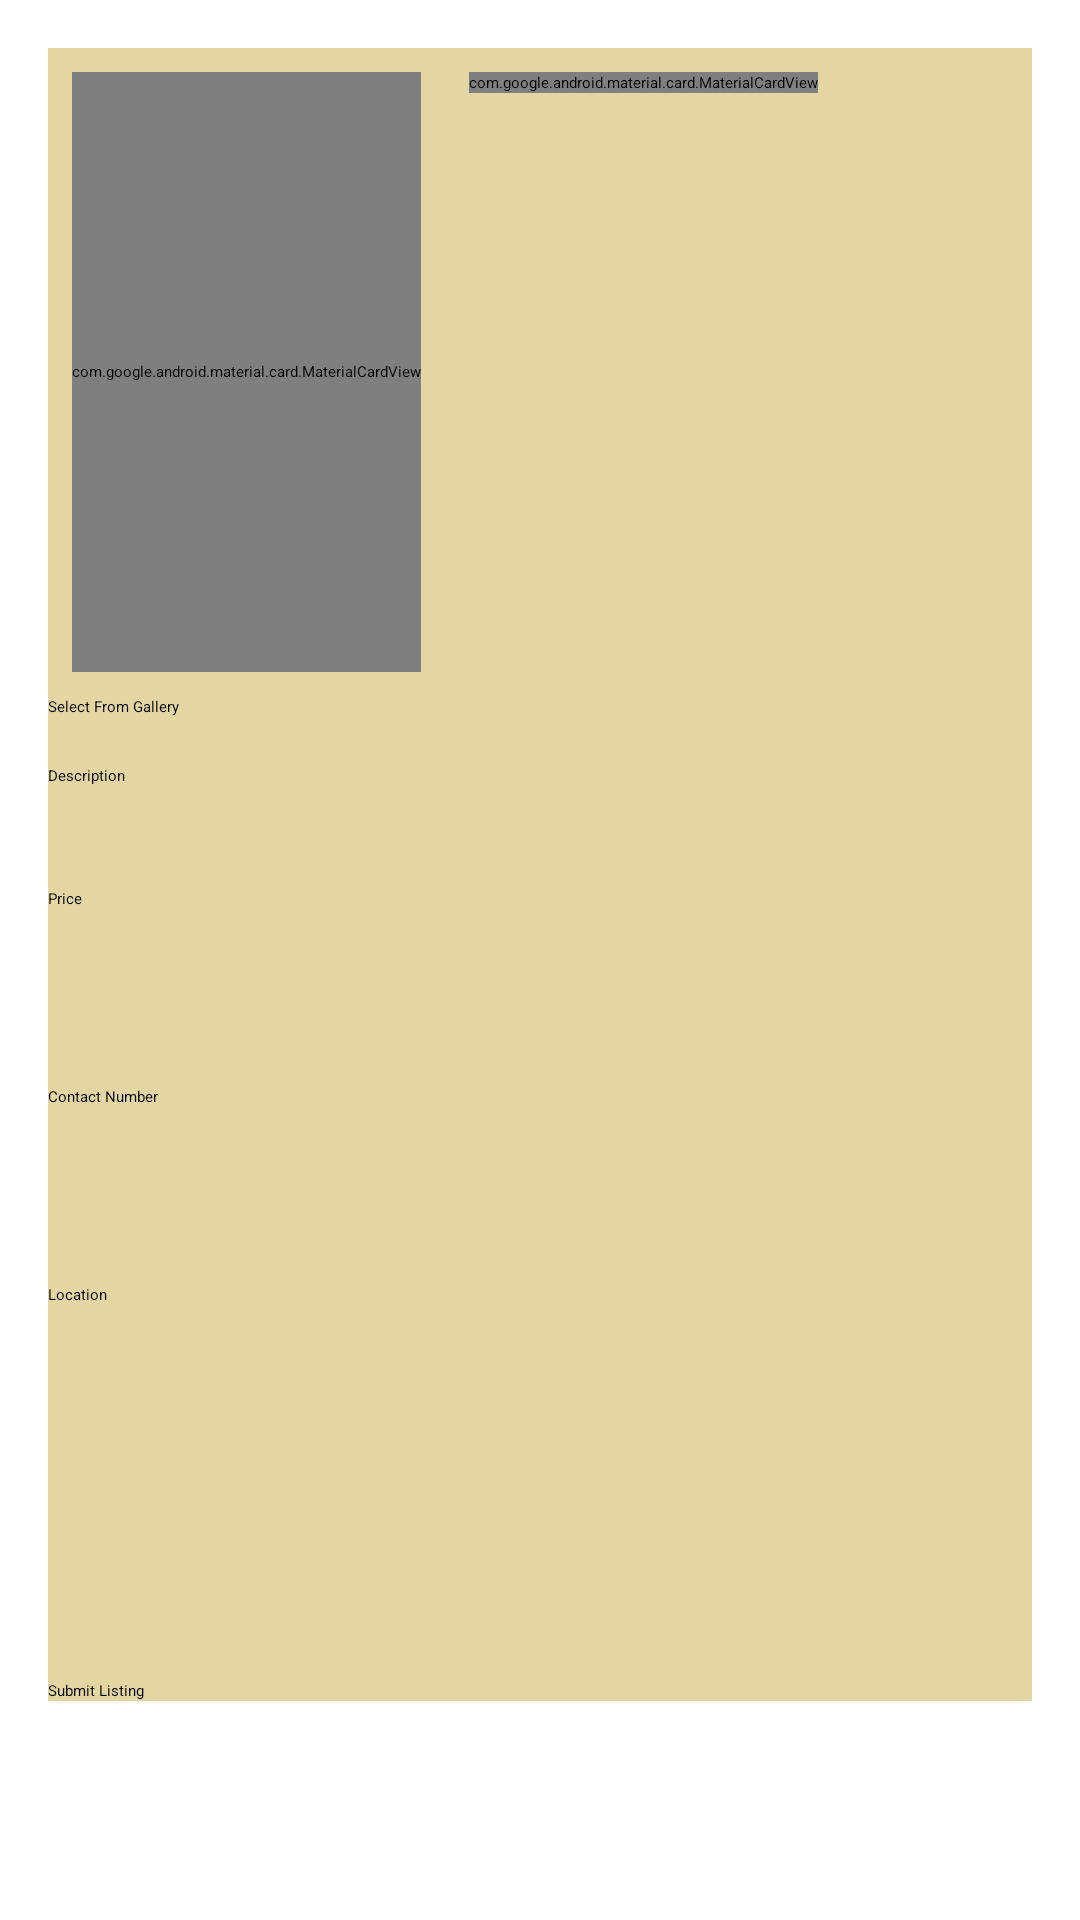

Reconstruct the res/layout file that produces this screen, plus the resources it refers to.
<!-- AndroidManifest.xml: application theme Theme.BaHi -->
<!-- res/layout/fragment_listing.xml -->
<?xml version="1.0" encoding="utf-8"?>
<ScrollView xmlns:android="http://schemas.android.com/apk/res/android"
    android:layout_width="match_parent"
    android:layout_height="match_parent"
    xmlns:app="http://schemas.android.com/apk/res-auto"
    android:padding="16dp">

    <LinearLayout
        android:layout_width="match_parent"
        android:layout_height="wrap_content"
        android:orientation="vertical"
        android:background="@color/yellow">

        <HorizontalScrollView
            android:layout_width="match_parent"
            android:layout_height="wrap_content"
            android:scrollbars="none">

            <LinearLayout
                android:layout_width="match_parent"
                android:layout_height="wrap_content"
                android:orientation="horizontal">

                <com.google.android.material.card.MaterialCardView
                    android:layout_width="match_parent"
                    android:layout_height="200dp"
                    android:layout_marginLeft="60dp"
                    app:cardCornerRadius="0dp"
                    android:layout_margin="8dp">

                    <ImageView
                        android:id="@+id/imageViewPicture"
                        android:layout_width="350dp"
                        android:layout_height="200dp"
                        android:layout_marginBottom="16dp"
                        android:background="#CCCCCC"
                        android:contentDescription="Selected picture"
                        android:scaleType="centerCrop"/>

                </com.google.android.material.card.MaterialCardView>

                <com.google.android.material.card.MaterialCardView
                    android:layout_width="match_parent"
                    android:layout_height="wrap_content"
                    android:layout_marginLeft="60dp"
                    app:cardCornerRadius="0dp"
                    android:layout_margin="8dp">

                    <ImageView
                        android:id="@+id/imageViewPicture1"
                        android:layout_width="350dp"
                        android:layout_height="200dp"
                        android:layout_marginBottom="16dp"
                        android:background="#CCCCCC"
                        android:contentDescription="Selected picture"
                        android:scaleType="centerCrop" />

                </com.google.android.material.card.MaterialCardView>
            </LinearLayout>
        </HorizontalScrollView>

        <Button
            android:id="@+id/buttonCapturePicture"
            android:layout_width="match_parent"
            android:layout_height="wrap_content"
            android:layout_marginBottom="16dp"
            android:text="Select From Gallery" />

        <EditText
            android:id="@+id/editTextDescription"
            android:layout_width="match_parent"
            android:layout_height="wrap_content"
            android:layout_marginBottom="16dp"
            android:hint="Description"
            android:inputType="textMultiLine"
            android:lines="4"
            android:gravity="start|top"/>

        <EditText
            android:id="@+id/editTextPrice"
            android:layout_width="match_parent"
            android:layout_height="50dp"
            android:layout_marginBottom="16dp"
            android:hint="Price"
            android:inputType="numberDecimal" />

        <EditText
            android:id="@+id/editTextContactNumber"
            android:layout_width="match_parent"
            android:layout_height="50dp"
            android:layout_marginBottom="16dp"
            android:hint="Contact Number"
            android:inputType="phone" />

        <EditText
            android:id="@+id/editTextLocation"
            android:layout_width="match_parent"
            android:layout_height="50dp"
            android:layout_marginBottom="16dp"
            android:hint="Location"
            android:inputType="text" />

        <Spinner
            android:id="@+id/spinnerUnitType"
            android:layout_width="match_parent"
            android:layout_height="50dp"
            android:layout_marginBottom="16dp" />

        <Button
            android:id="@+id/buttonSubmit"
            android:layout_width="match_parent"
            android:layout_height="wrap_content"
            android:text="Submit Listing" />

    </LinearLayout>
</ScrollView>
<!-- resources referenced by this layout -->
<resources>
  <color name="yellow">#e3d6a2</color>
</resources>
